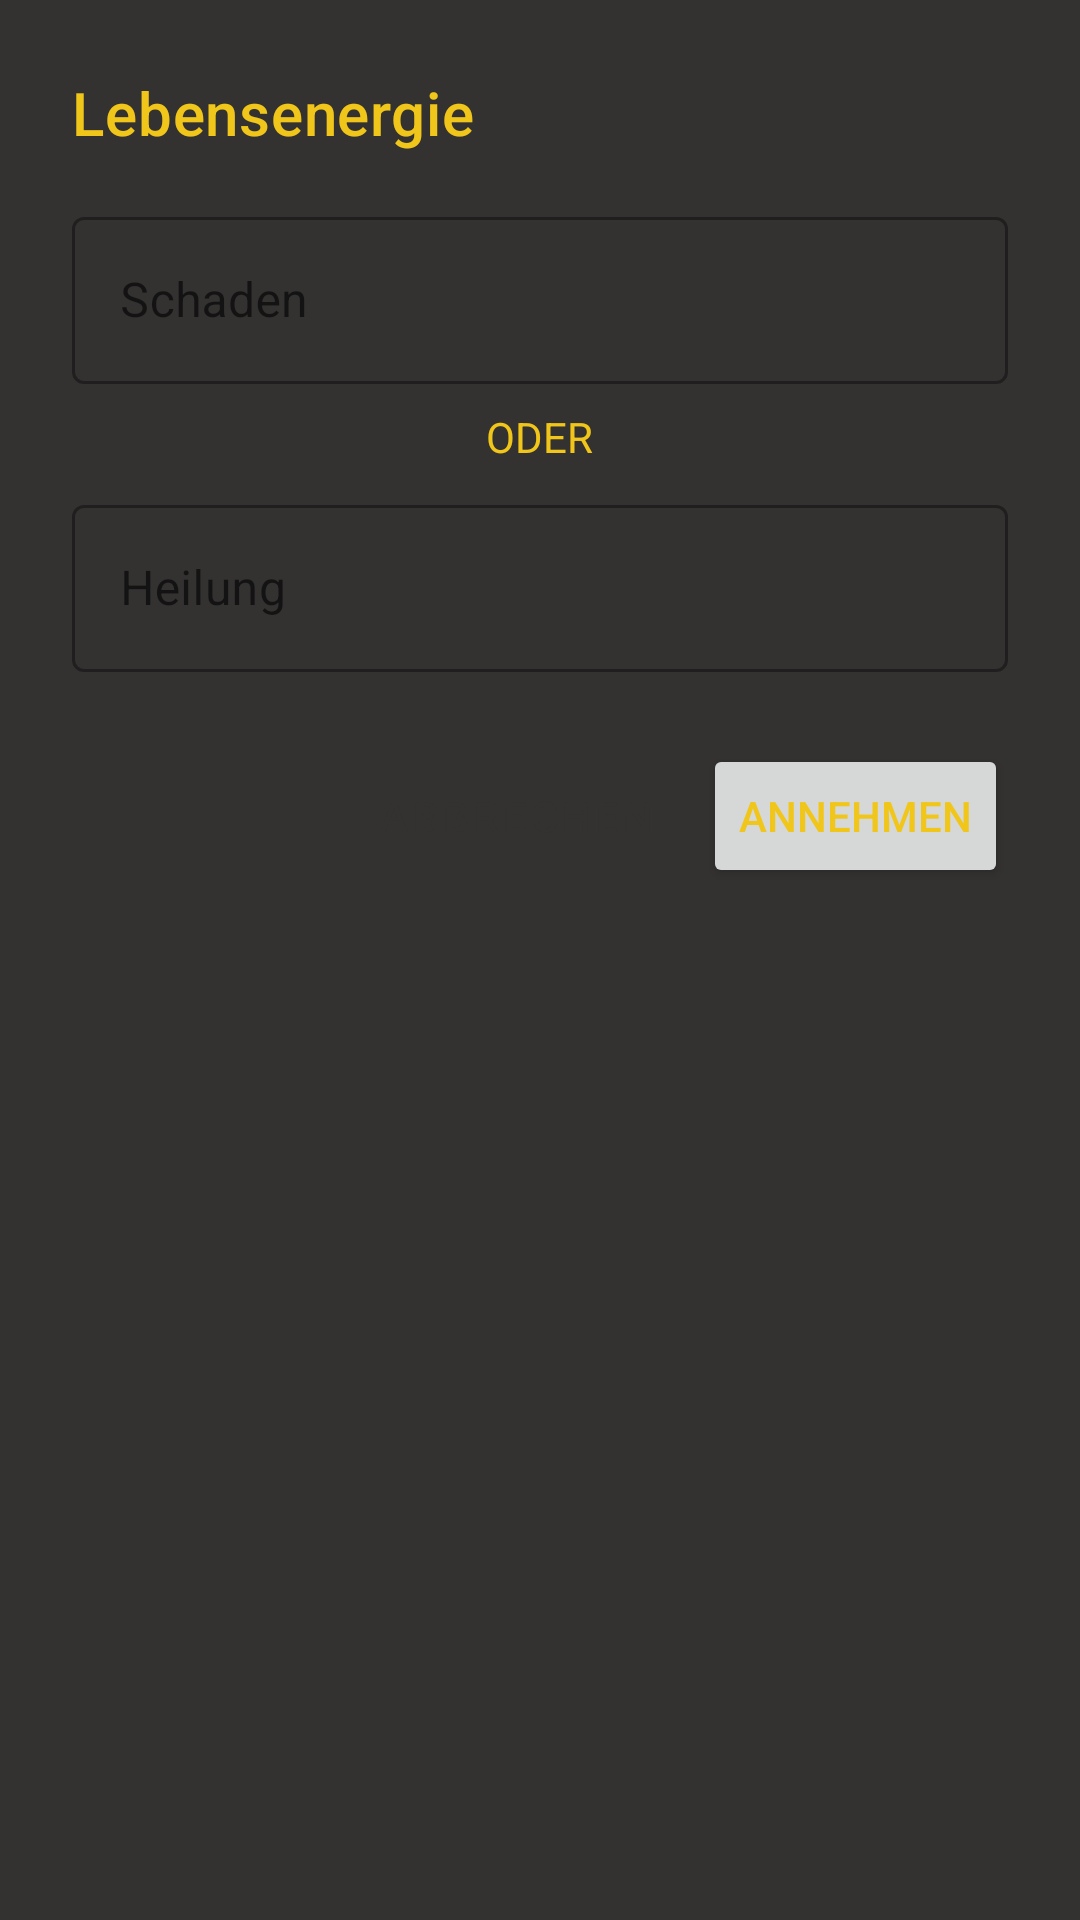

Produce the Android XML layout that renders to this screen, including the resource entries it uses.
<!-- AndroidManifest.xml: application theme Theme.SchattenbrecherApp -->
<!-- res/layout/fragment_update_health_dialog.xml -->
<?xml version="1.0" encoding="utf-8"?>
<LinearLayout xmlns:android="http://schemas.android.com/apk/res/android"
    android:layout_width="match_parent"
    android:layout_height="wrap_content"
    android:orientation="vertical"
    android:padding="24dp">

    <TextView
        android:layout_width="wrap_content"
        android:layout_height="wrap_content"
        android:text="@string/name_health_points"
        android:textAppearance="@style/TextAppearance.MaterialComponents.Headline6"
        android:layout_marginBottom="16dp"/>

    <com.google.android.material.textfield.TextInputLayout
        android:id="@+id/layout_damage_taken"
        android:layout_width="match_parent"
        android:layout_height="wrap_content"
        style="@style/Widget.MaterialComponents.TextInputLayout.OutlinedBox"
        android:hint="Schaden">

        <com.google.android.material.textfield.TextInputEditText
            android:id="@+id/edit_text_damage_taken"
            android:layout_width="match_parent"
            android:layout_height="wrap_content"
            android:inputType="number"
            android:maxLength="5"/>
    </com.google.android.material.textfield.TextInputLayout>

    <TextView
        android:layout_width="wrap_content"
        android:layout_height="wrap_content"
        android:text="ODER"
        android:layout_gravity="center_horizontal"
        android:layout_marginTop="8dp"
        android:layout_marginBottom="8dp"/>

    <com.google.android.material.textfield.TextInputLayout
        android:id="@+id/layout_healing_received"
        android:layout_width="match_parent"
        android:layout_height="wrap_content"
        style="@style/Widget.MaterialComponents.TextInputLayout.OutlinedBox"
        android:hint="Heilung">

        <com.google.android.material.textfield.TextInputEditText
            android:id="@+id/edit_text_healing_received"
            android:layout_width="match_parent"
            android:layout_height="wrap_content"
            android:inputType="number"
            android:maxLength="5"/>
    </com.google.android.material.textfield.TextInputLayout>

    <LinearLayout
        android:layout_width="match_parent"
        android:layout_height="wrap_content"
        android:orientation="horizontal"
        android:layout_marginTop="24dp"
        android:gravity="end">

        <Button
            android:id="@+id/button_cancel"
            android:layout_width="wrap_content"
            android:layout_height="wrap_content"
            android:text="@string/cancel"
            style="@style/Widget.MaterialComponents.Button.TextButton"
            android:layout_marginEnd="8dp"/>

        <Button
            android:id="@+id/button_apply"
            android:layout_width="wrap_content"
            android:layout_height="wrap_content"
            android:text="@string/apply"/>
    </LinearLayout>

</LinearLayout>
<!-- resources referenced by this layout -->
<resources>
  <string name="apply">Annehmen</string>
  <string name="cancel">Abbrechen</string>
  <string name="name_health_points">Lebensenergie</string>
  <style name="Theme.SchattenbrecherApp" parent="Theme.MaterialComponents.DayNight.NoActionBar">
          
          <item name="colorPrimary">@color/grey</item>
          <item name="colorPrimaryVariant">@color/dark_grey</item>
          <item name="colorOnPrimary">@color/light_grey</item>
          
          <item name="colorSecondary">@color/yellow</item>
          <item name="colorSecondaryVariant">@color/white</item>
          <item name="colorOnSecondary">@color/black</item>
          
          <item name="android:textColor">@color/yellow</item>
  
  
          
          <item name="android:statusBarColor">?attr/colorPrimaryVariant</item>
  
          
          <item name="android:windowBackground">@color/grey</item>"
  
          
          <item name="colorControlNormal">@color/yellow</item>
  
  
          
          <item name="android:popupMenuStyle">@style/SchattenbrecherPopupMenu</item>
          <item name="popupMenuStyle">@style/SchattenbrecherPopupMenu</item> 
  
          <item name="android:popupWindowStyle">@style/SchattenbrecherPopupMenu</item>
          <item name="popupWindowStyle">@style/SchattenbrecherPopupMenu</item> 
  
          <item name="android:dropDownListViewStyle">@style/SchattenbrecherPopupMenu</item>
          <item name="dropDownListViewStyle">@style/SchattenbrecherPopupMenu</item> 
  
  
      </style>
  <color name="grey">#343131</color>
  <color name="dark_grey">#1F1F1F</color>
  <color name="light_grey">#514F4F</color>
  <color name="yellow">#F1C61A</color>
  <color name="white">#FFFFFFFF</color>
  <color name="black">#FF000000</color>
  <style name="SchattenbrecherPopupMenu" parent="Widget.MaterialComponents.PopupMenu">
          
          <item name="android:background">@color/dark_grey</item>
  
      </style>
</resources>
